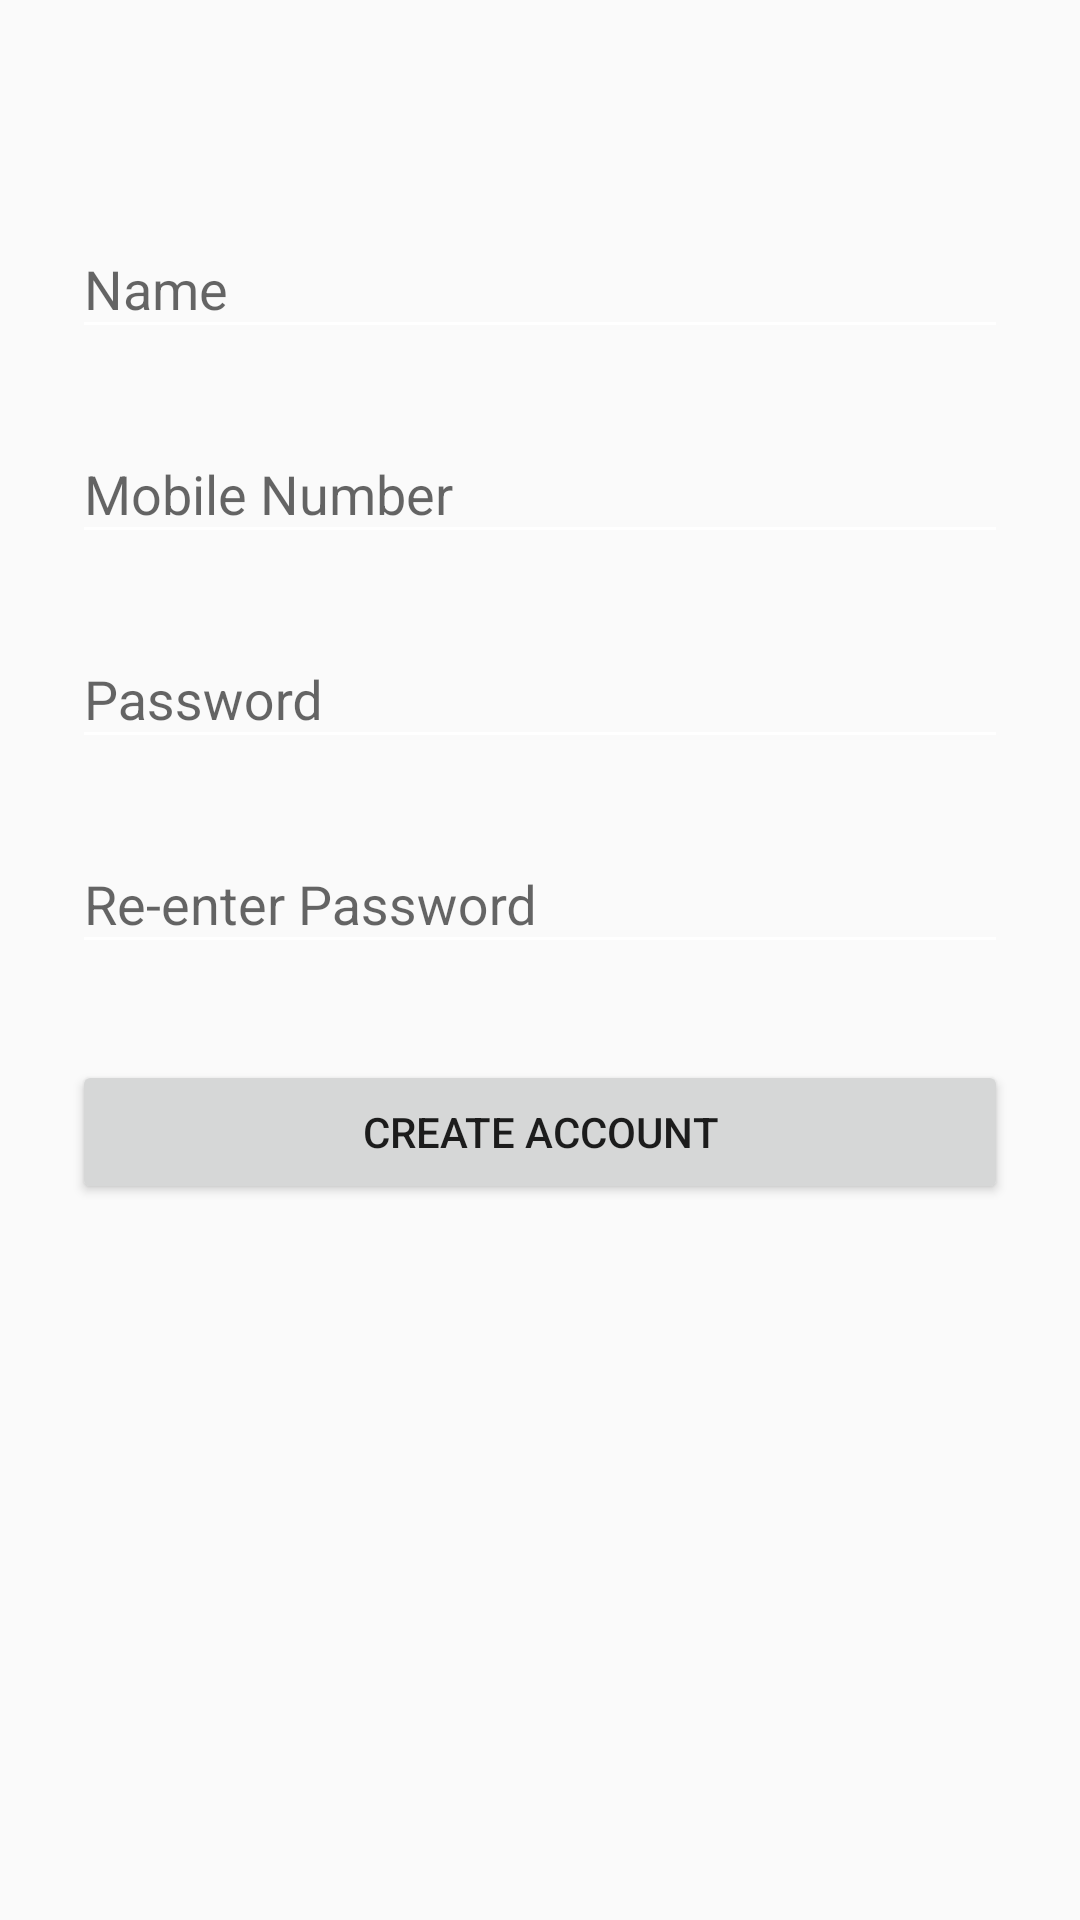

Layout XML and referenced resources for this Android screen:
<!-- AndroidManifest.xml: activity theme AppTheme.NoActionBar -->
<!-- res/layout/activity_signup.xml -->
<?xml version="1.0" encoding="utf-8"?>
<ScrollView
    xmlns:android="http://schemas.android.com/apk/res/android"
    android:layout_width="fill_parent"
    android:layout_height="fill_parent"
    android:fitsSystemWindows="true">

    <LinearLayout
        android:orientation="vertical"
        android:layout_width="match_parent"
        android:layout_height="wrap_content"
        android:paddingTop="56dp"
        android:paddingLeft="24dp"
        android:paddingRight="24dp">

        
        <android.support.design.widget.TextInputLayout
            android:id="@+id/inputLayoutName"
            android:layout_width="match_parent"
            android:layout_height="wrap_content"
            android:layout_marginTop="8dp"
            android:layout_marginBottom="8dp">
            <EditText android:id="@+id/input_name"
                android:layout_width="match_parent"
                android:layout_height="wrap_content"
                android:inputType="textPersonName"
                android:hint="Name" />
        </android.support.design.widget.TextInputLayout>

        
        <android.support.design.widget.TextInputLayout
            android:id="@+id/inputLayoutMobile"
            android:layout_width="match_parent"
            android:layout_height="wrap_content"
            android:layout_marginTop="8dp"
            android:layout_marginBottom="8dp">
            <EditText android:id="@+id/input_mobile"
                android:layout_width="match_parent"
                android:layout_height="wrap_content"
                android:inputType="number"
                android:hint="Mobile Number" />
        </android.support.design.widget.TextInputLayout>

        
        <android.support.design.widget.TextInputLayout
            android:id="@+id/inputLayoutPassword"
            android:layout_width="match_parent"
            android:layout_height="wrap_content"
            android:layout_marginTop="8dp"
            android:layout_marginBottom="8dp">
            <EditText android:id="@+id/input_password"
                android:layout_width="match_parent"
                android:layout_height="wrap_content"
                android:inputType="textPassword"
                android:hint="Password"/>
        </android.support.design.widget.TextInputLayout>

        
        <android.support.design.widget.TextInputLayout
            android:id="@+id/inputLayoutRePassword"
            android:layout_width="match_parent"
            android:layout_height="wrap_content"
            android:layout_marginTop="8dp"
            android:layout_marginBottom="8dp">
            <EditText android:id="@+id/input_reEnterPassword"
                android:layout_width="match_parent"
                android:layout_height="wrap_content"
                android:inputType="textPassword"
                android:hint="Re-enter Password"/>
        </android.support.design.widget.TextInputLayout>

        
        <android.support.v7.widget.AppCompatButton
            android:id="@+id/btn_signup"
            android:layout_width="fill_parent"
            android:layout_height="wrap_content"
            android:layout_marginTop="24dp"
            android:layout_marginBottom="24dp"
            android:padding="12dp"
            android:text="Create Account"/>

    </LinearLayout>
</ScrollView>
<!-- resources referenced by this layout -->
<resources>
  <style name="AppTheme.NoActionBar">
          <item name="windowActionBar">false</item>
          <item name="windowNoTitle">true</item>
          <item name="colorPrimaryDark">@color/main_pink</item>
          <item name="android:popupMenuStyle">@style/PopupMenu</item>
          <item name="colorControlNormal">@color/white_text_color</item>
      </style>
  <color name="main_pink">#f4826a</color>
  <style name="PopupMenu" parent="@android:style/Widget.PopupMenu">
          <item name="android:popupBackground">@android:color/white</item>
      </style>
  <color name="white_text_color">#FFFFFF</color>
</resources>
